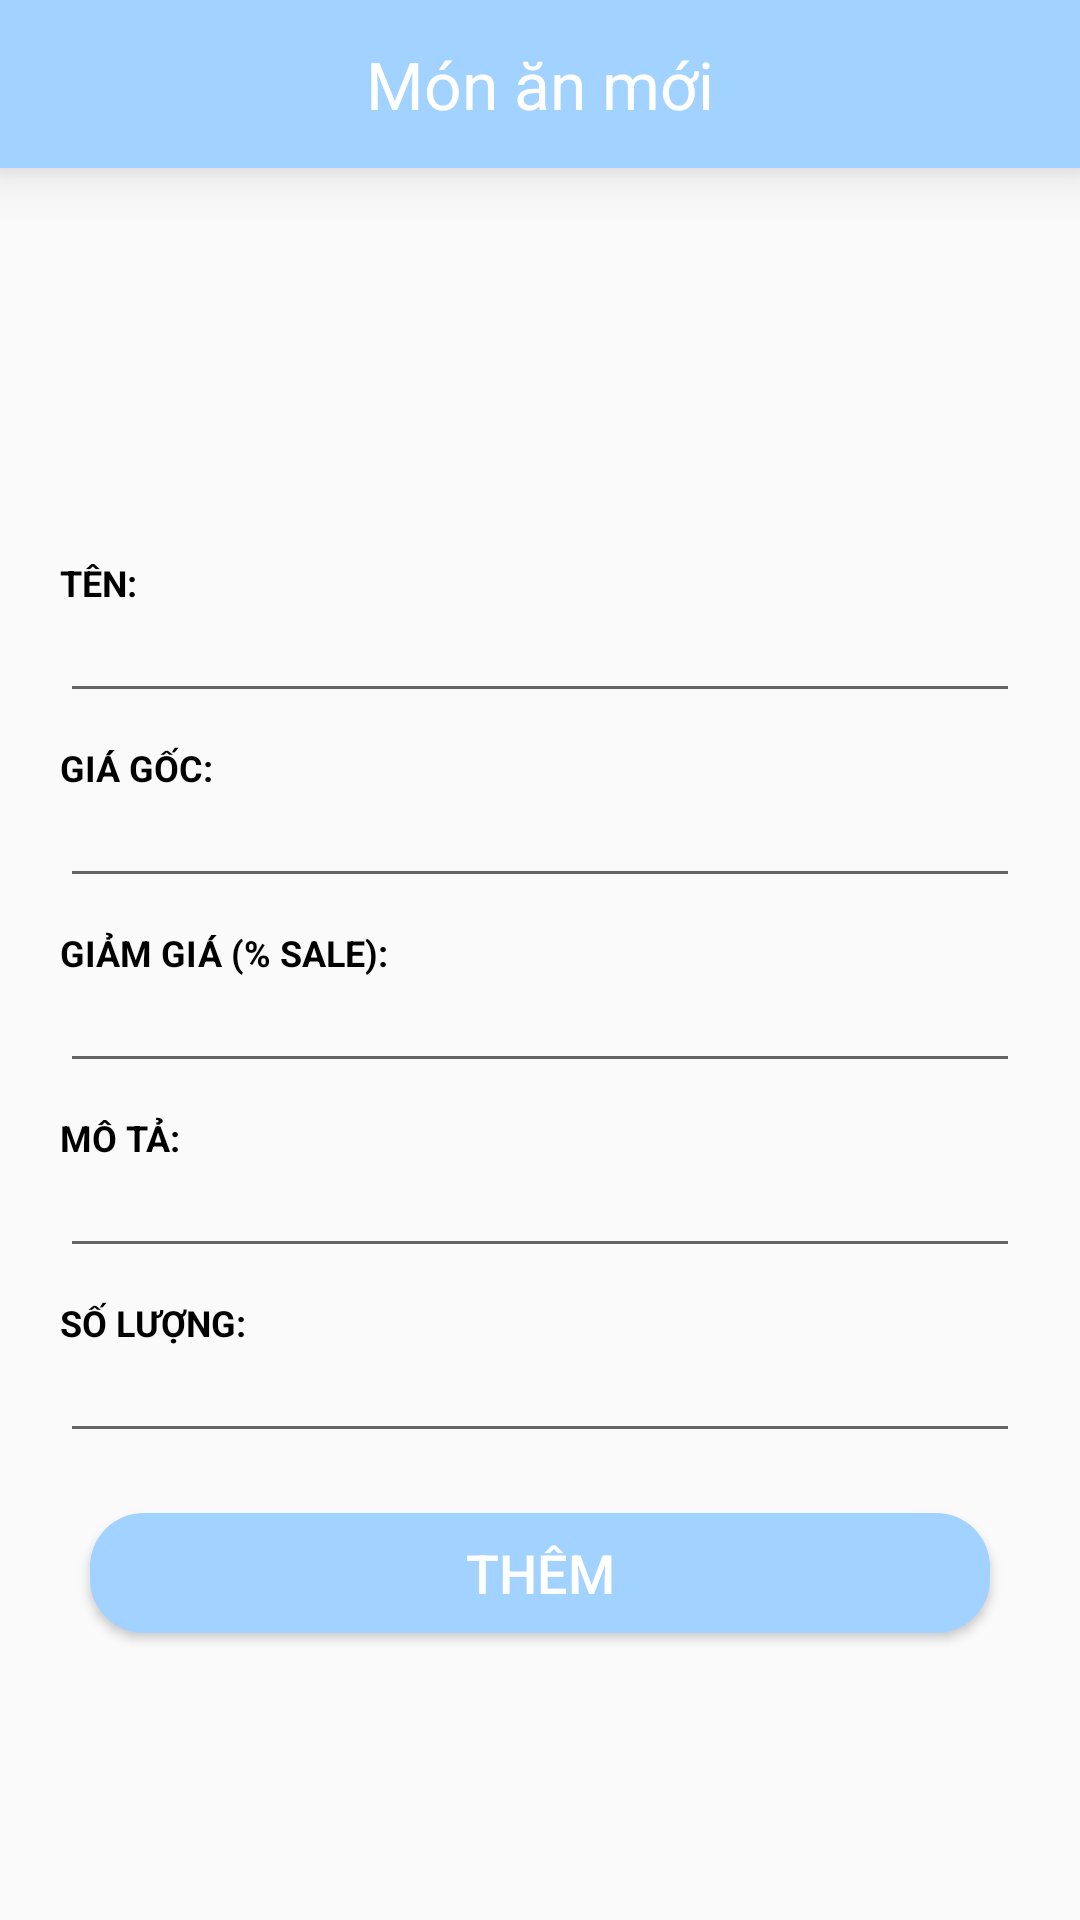

This screen was rendered from an Android layout file. Write that file and the resources it references.
<!-- AndroidManifest.xml: application theme Theme.HanFood -->
<!-- res/layout/activity_admin_new_food.xml -->
<?xml version="1.0" encoding="utf-8"?>
<LinearLayout xmlns:android="http://schemas.android.com/apk/res/android"
    android:layout_width="match_parent"
    android:layout_height="match_parent"
    android:orientation="vertical">

    <androidx.appcompat.widget.Toolbar
        android:id="@+id/toolbar"
        android:layout_width="match_parent"
        android:layout_height="wrap_content"
        android:layout_alignParentTop="true"
        android:background="@color/blue"
        android:elevation="10dp">

        <TextView
            android:id="@+id/toolbar_title"
            android:layout_width="wrap_content"
            android:layout_height="wrap_content"
            android:layout_gravity="center"
            android:text="Món ăn mới"
            android:textColor="@color/white"
            android:textSize="@dimen/tiltleToolbar"
             />

    </androidx.appcompat.widget.Toolbar>

    <RelativeLayout
        android:layout_width="match_parent"
        android:layout_height="wrap_content">

        <ImageView
            android:id="@+id/imgFood"
            android:layout_width="100dp"
            android:layout_height="100dp"
            android:layout_marginLeft="20dp"
            android:layout_marginTop="10dp"
            android:layout_marginRight="20dp"
            android:src="@drawable/img" />

    </RelativeLayout>

    <LinearLayout
        android:layout_width="match_parent"
        android:layout_height="wrap_content"
        android:layout_marginLeft="20dp"
        android:layout_marginTop="10dp"
        android:layout_marginRight="20dp"
        android:orientation="vertical">

        <TextView
            android:layout_width="wrap_content"
            android:layout_height="wrap_content"
            android:text="TÊN:"
            android:layout_marginTop="10dp"
            android:textColor="#000"
            android:textSize="12sp"
            android:textStyle="bold" />

        <EditText
            android:id="@+id/nameFood"
            android:layout_width="match_parent"
            android:layout_height="wrap_content"
            android:paddingTop="5dp"
            android:paddingBottom="10dp"
            android:textSize="15sp" />

        <TextView
            android:layout_width="wrap_content"
            android:layout_height="wrap_content"
            android:text="GIÁ GỐC:"
            android:layout_marginTop="10dp"
            android:textSize="12sp"
            android:textColor="#000"
            android:textStyle="bold" />

        <EditText
            android:id="@+id/price"
            android:layout_width="match_parent"
            android:layout_height="wrap_content"
            android:paddingTop="5dp"
            android:paddingBottom="10dp"
            android:textSize="15sp" />

        <TextView
            android:layout_width="wrap_content"
            android:layout_height="wrap_content"
            android:text="GIẢM GIÁ (% SALE):"
            android:textColor="#000"
            android:layout_marginTop="10dp"
            android:textSize="12sp"
            android:textStyle="bold" />

        <EditText
            android:id="@+id/percentSale"
            android:layout_width="match_parent"
            android:layout_height="wrap_content"
            android:paddingTop="5dp"
            android:paddingBottom="10dp"
            android:textSize="15sp" />

        <TextView
            android:layout_width="wrap_content"
            android:layout_height="wrap_content"
            android:text="MÔ TẢ:"
            android:layout_marginTop="10dp"
            android:textColor="#000"
            android:textSize="12sp"
            android:textStyle="bold" />

        <EditText
            android:id="@+id/desFood"
            android:layout_width="match_parent"
            android:layout_height="wrap_content"
            android:paddingTop="5dp"
            android:paddingBottom="10dp"
            android:textSize="15sp" />

        <TextView
            android:layout_width="wrap_content"
            android:layout_height="wrap_content"
            android:text="SỐ LƯỢNG:"
            android:layout_marginTop="10dp"
            android:textColor="#000"
            android:textSize="12sp"
            android:textStyle="bold" />

        <EditText
            android:id="@+id/quantity"
            android:layout_width="match_parent"
            android:layout_height="wrap_content"
            android:paddingTop="5dp"
            android:paddingBottom="10dp"
            android:textSize="15sp" />
    </LinearLayout>

    <Button
        android:id="@+id/btAdd"
        android:layout_width="match_parent"
        android:layout_height="40dp"
        android:layout_marginStart="30dp"
        android:layout_marginTop="20dp"
        android:layout_marginEnd="30dp"
        android:layout_marginBottom="10dp"
        android:background="@drawable/mybutton"
        android:gravity="center"
        android:text="Thêm"
        android:textColor="#fff"
        android:textSize="18sp"/>

</LinearLayout>
<!-- resources referenced by this layout -->
<resources>
  <color name="blue">#a2d2ff</color>
  <color name="white">#FFFFFFFF</color>
  <dimen name="tiltleToolbar">22sp</dimen>
  <!-- drawable mybutton (drawable) -->
  <?xml version="1.0" encoding="utf-8"?>
  <shape xmlns:android="http://schemas.android.com/apk/res/android">
      <corners android:radius="18dp"/>
  
  
  
      <solid android:color="@color/blue"/>
  </shape>
  <style name="Theme.HanFood" parent="Theme.AppCompat.Light.NoActionBar">
          
          <item name="colorPrimary">@color/blue</item>
          <item name="colorPrimaryVariant">@color/blue</item>
          <item name="colorOnPrimary">@color/white</item>
          
          <item name="colorSecondary">@color/teal_200</item>
          <item name="colorSecondaryVariant">@color/teal_700</item>
          <item name="colorOnSecondary">@color/black</item>
          
          <item name="android:statusBarColor">?attr/colorPrimaryVariant</item>
          
      </style>
  <color name="teal_200">#FF03DAC5</color>
  <color name="teal_700">#FF018786</color>
  <color name="black">#FF000000</color>
</resources>
